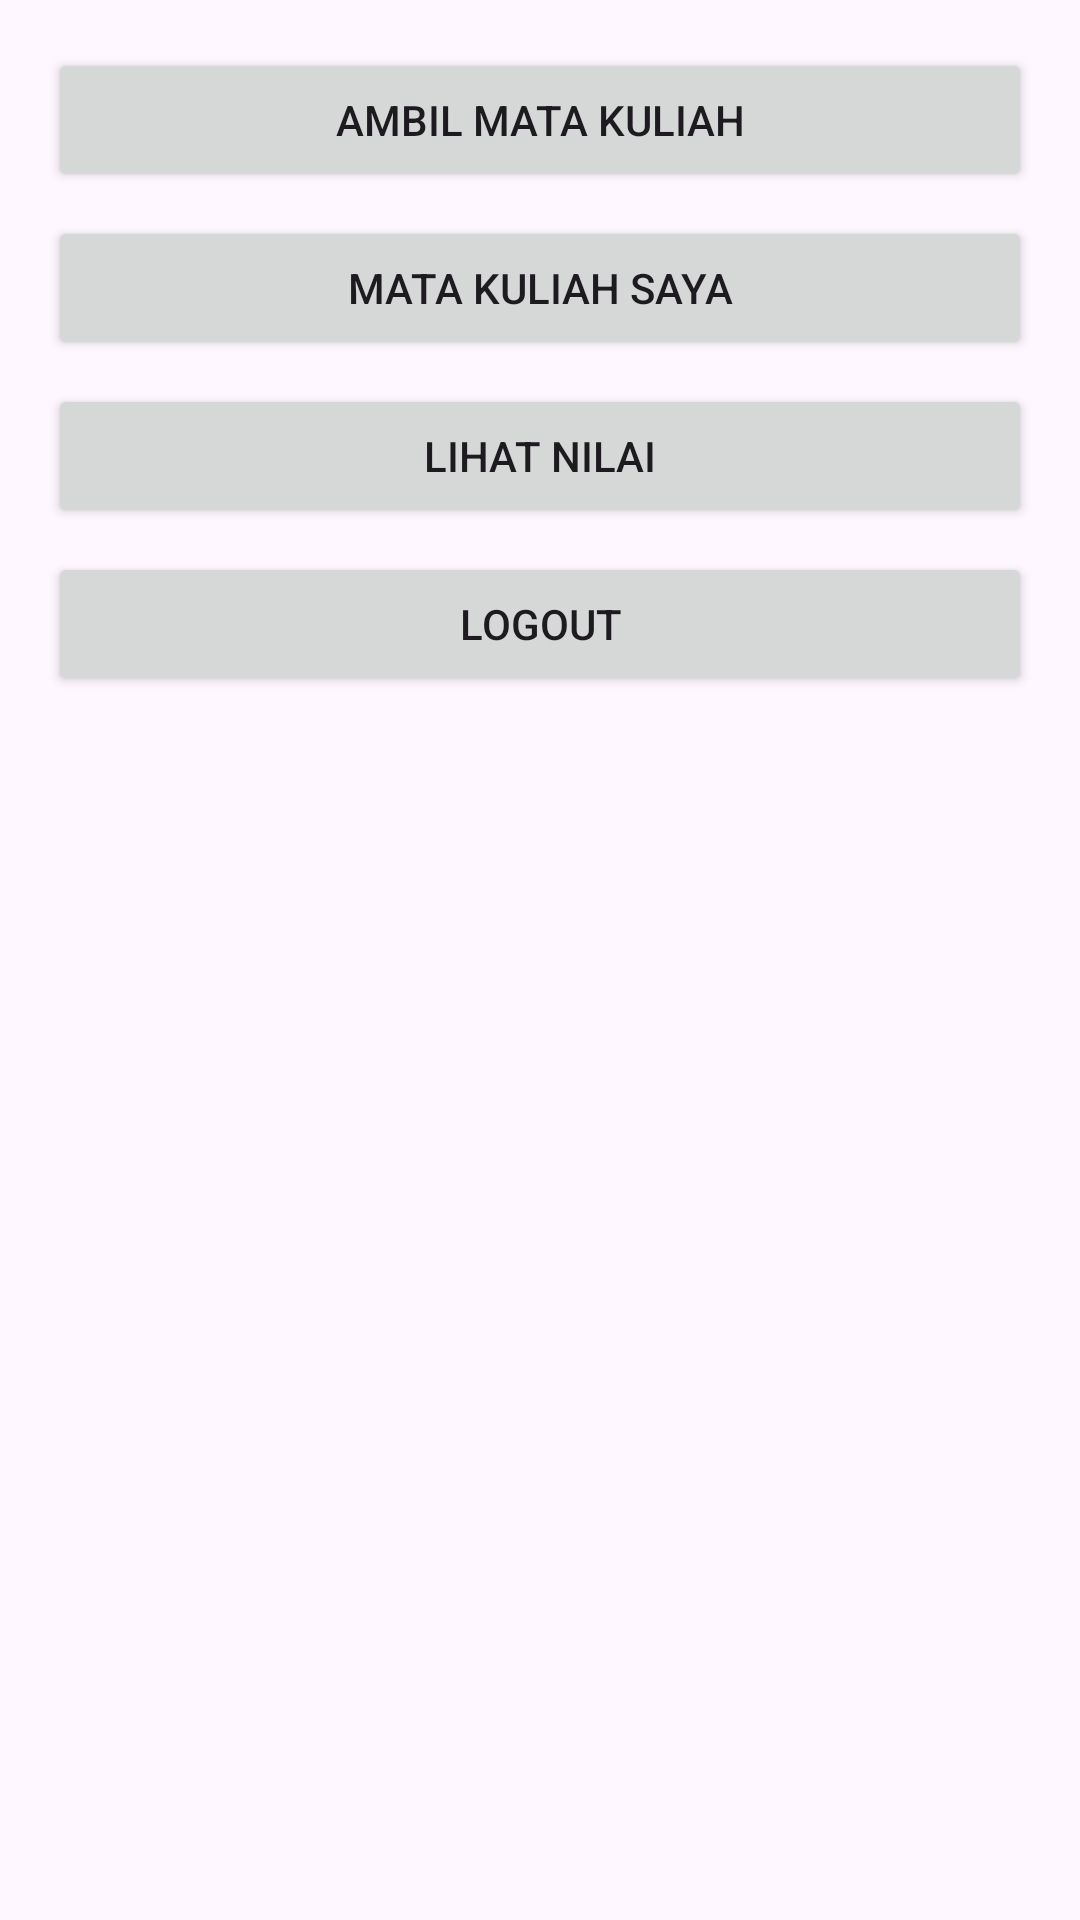

Android layout source for this screen:
<!-- AndroidManifest.xml: application theme Theme.SIASAT_MINI -->
<!-- res/layout/activity_mahasiswa.xml -->
<?xml version="1.0" encoding="utf-8"?>
<LinearLayout xmlns:android="http://schemas.android.com/apk/res/android"
    android:id="@+id/layoutMahasiswa"
    android:layout_width="match_parent"
    android:layout_height="match_parent"
    android:orientation="vertical"
    android:padding="16dp">

    <Button
        android:id="@+id/btnAmbilMatkul"
        android:layout_width="match_parent"
        android:layout_height="wrap_content"
        android:text="Ambil Mata Kuliah" />

    <Button
        android:id="@+id/btnMatkulSaya"
        android:layout_width="match_parent"
        android:layout_height="wrap_content"
        android:text="Mata Kuliah Saya"
        android:layout_marginTop="8dp"/>

    <Button
        android:id="@+id/btnLihatNilai"
        android:layout_width="match_parent"
        android:layout_height="wrap_content"
        android:text="Lihat Nilai"
        android:layout_marginTop="8dp"/>

    <Button
        android:id="@+id/btnLogout"
        android:layout_width="match_parent"
        android:layout_height="wrap_content"
        android:text="Logout"
        android:layout_marginTop="8dp"/>

    <FrameLayout
        android:id="@+id/frameMahasiswa"
        android:layout_width="match_parent"
        android:layout_height="0dp"
        android:layout_weight="1"
        android:layout_marginTop="12dp"/>
</LinearLayout>
<!-- resources referenced by this layout -->
<resources>
  <style name="Theme.SIASAT_MINI" parent="Base.Theme.SIASAT_MINI" />
  <style name="Base.Theme.SIASAT_MINI" parent="Theme.Material3.DayNight.NoActionBar">
          
          
      </style>
</resources>
